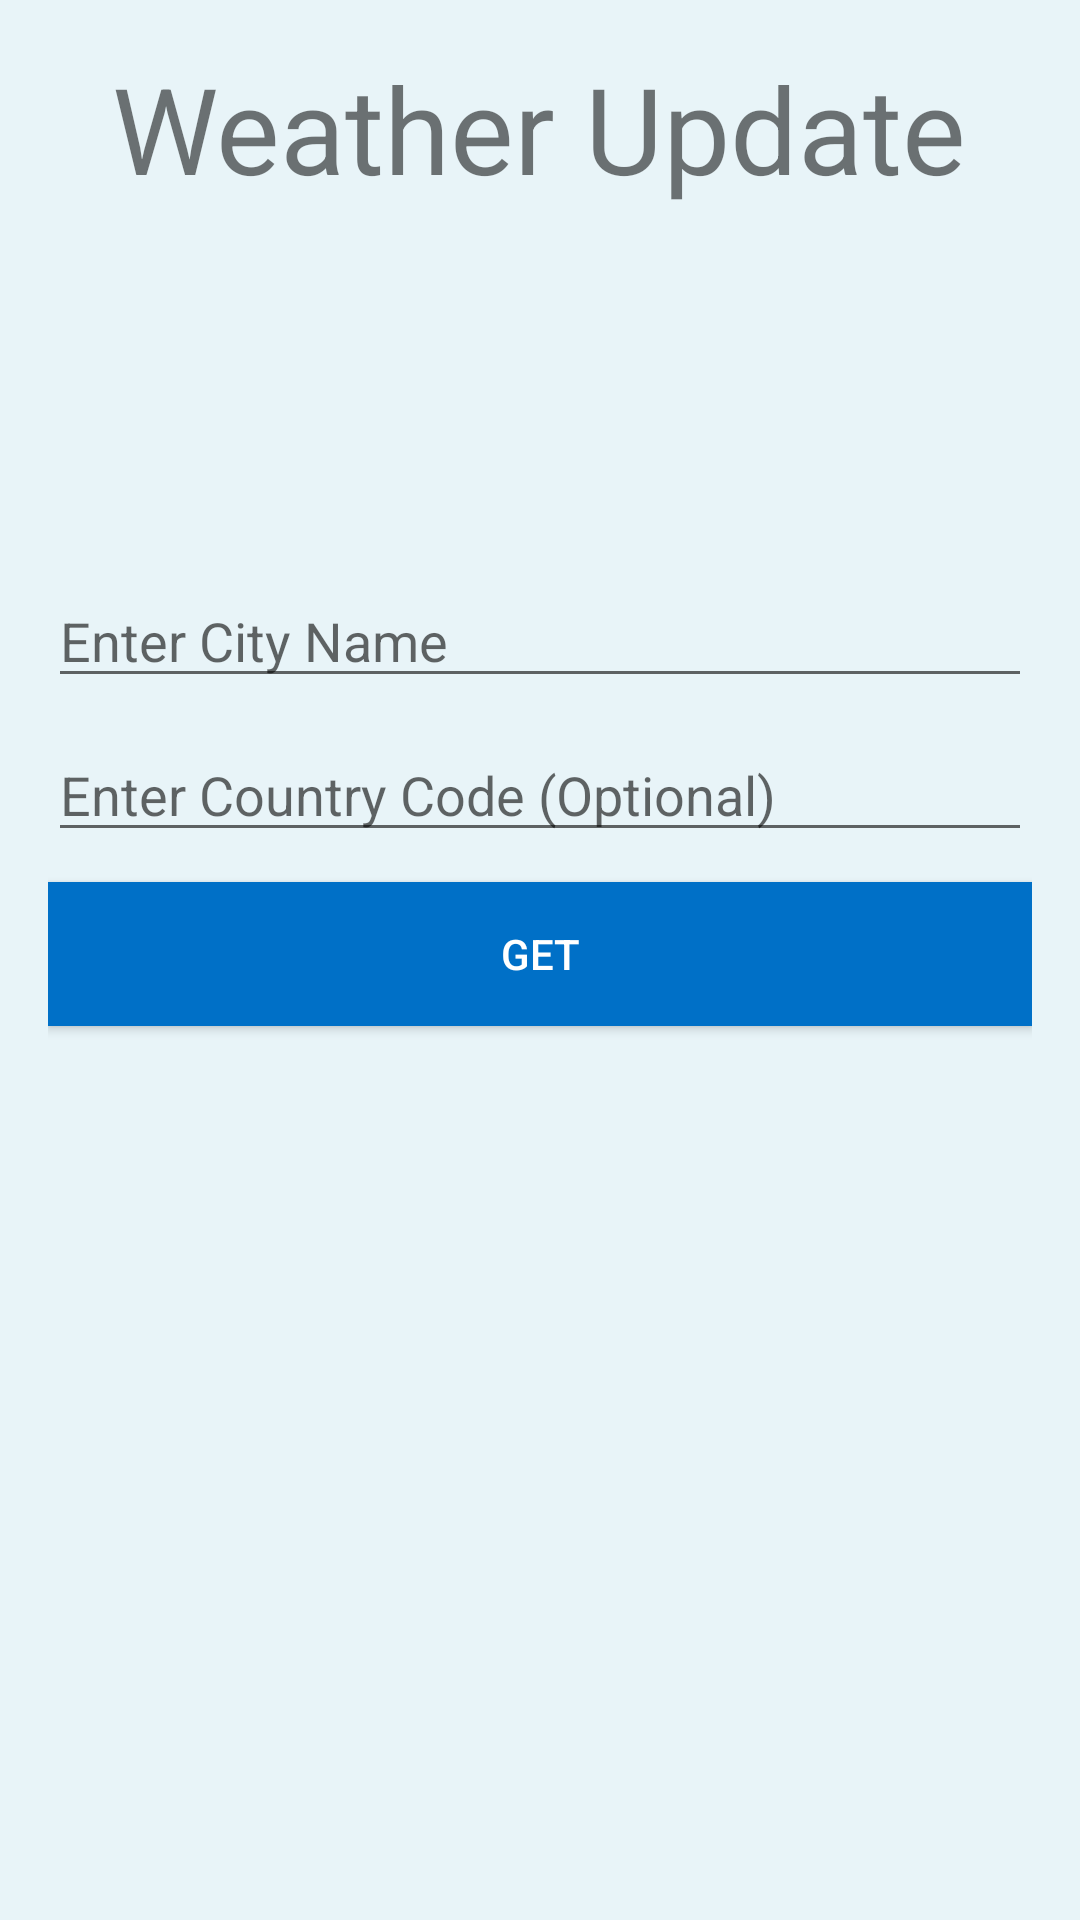

The Android layout XML behind this screen, and the referenced resources:
<!-- AndroidManifest.xml: application theme Theme.Hybird -->
<!-- res/layout/weather_api.xml -->
<?xml version="1.0" encoding="utf-8"?>
<LinearLayout xmlns:android="http://schemas.android.com/apk/res/android"
    android:layout_width="match_parent"
    android:layout_height="match_parent"
    android:background="#e8f4f8"
    android:orientation="vertical"
    android:padding="16dp">

    <TextView
        android:layout_width="wrap_content"
        android:layout_height="wrap_content"
        android:layout_gravity="center"
        android:textSize="40sp"
        android:text="Weather Update"/>
    <LinearLayout
        android:layout_width="match_parent"
        android:layout_height="match_parent"
        android:gravity="center"
        android:orientation="vertical">
        <View
            android:layout_width="match_parent"
            android:layout_height="0dp"
            android:layout_weight="1">
        </View>
        <EditText
            android:layout_width="match_parent"
            android:layout_height="wrap_content"
            android:id="@+id/etCity"
            android:layout_marginBottom="10dp"
            android:ems="10"
            android:hint="Enter City Name"
            android:inputType="textPersonName" />
        <EditText
            android:layout_width="match_parent"
            android:layout_height="wrap_content"
            android:id="@+id/etCountry"
            android:layout_marginBottom="10dp"
            android:ems="10"
            android:hint="Enter Country Code (Optional)"
            android:inputType="textPersonName" />
        <Button
            android:layout_width="match_parent"
            android:layout_height="wrap_content"
            android:id="@+id/btnGet"
            android:layout_marginBottom="10dp"
            android:background="#0070c7"
            android:textColor="@android:color/white"
            android:onClick="getWeatherDetails"
            android:text="Get"/>
            //app:backgroundTint="@null" />
        <ScrollView
            android:layout_width="match_parent"
            android:layout_height="150dp">
            <TextView
                android:layout_width="match_parent"
                android:layout_height="wrap_content"
                android:id="@+id/tvResult" />
        </ScrollView>
        <View
            android:layout_width="match_parent"
            android:layout_height="0dp"
            android:layout_weight="1">
        </View>

    </LinearLayout>
</LinearLayout>
<!-- resources referenced by this layout -->
<resources>
  <style name="Theme.Hybird" parent="Theme.MaterialComponents.DayNight.DarkActionBar">
          
          <item name="colorPrimary">@color/purple_500</item>
          <item name="colorPrimaryVariant">@color/purple_700</item>
          <item name="colorOnPrimary">@color/white</item>
          
          <item name="colorSecondary">@color/teal_200</item>
          <item name="colorSecondaryVariant">@color/teal_700</item>
          <item name="colorOnSecondary">@color/black</item>
          
          <item name="android:statusBarColor" tools:targetApi="l">?attr/colorPrimaryVariant</item>
          
      </style>
  <!-- not gathered from this repository: default colours our renderer supplied (Android Studio template values) -->
  <color name="purple_500">#FF6200EE</color>
  <color name="purple_700">#FF3700B3</color>
  <color name="teal_200">#FF03DAC5</color>
  <color name="teal_700">#FF018786</color>
  <color name="black">#FF000000</color>
  <color name="white">#FFFFFFFF</color>
</resources>
